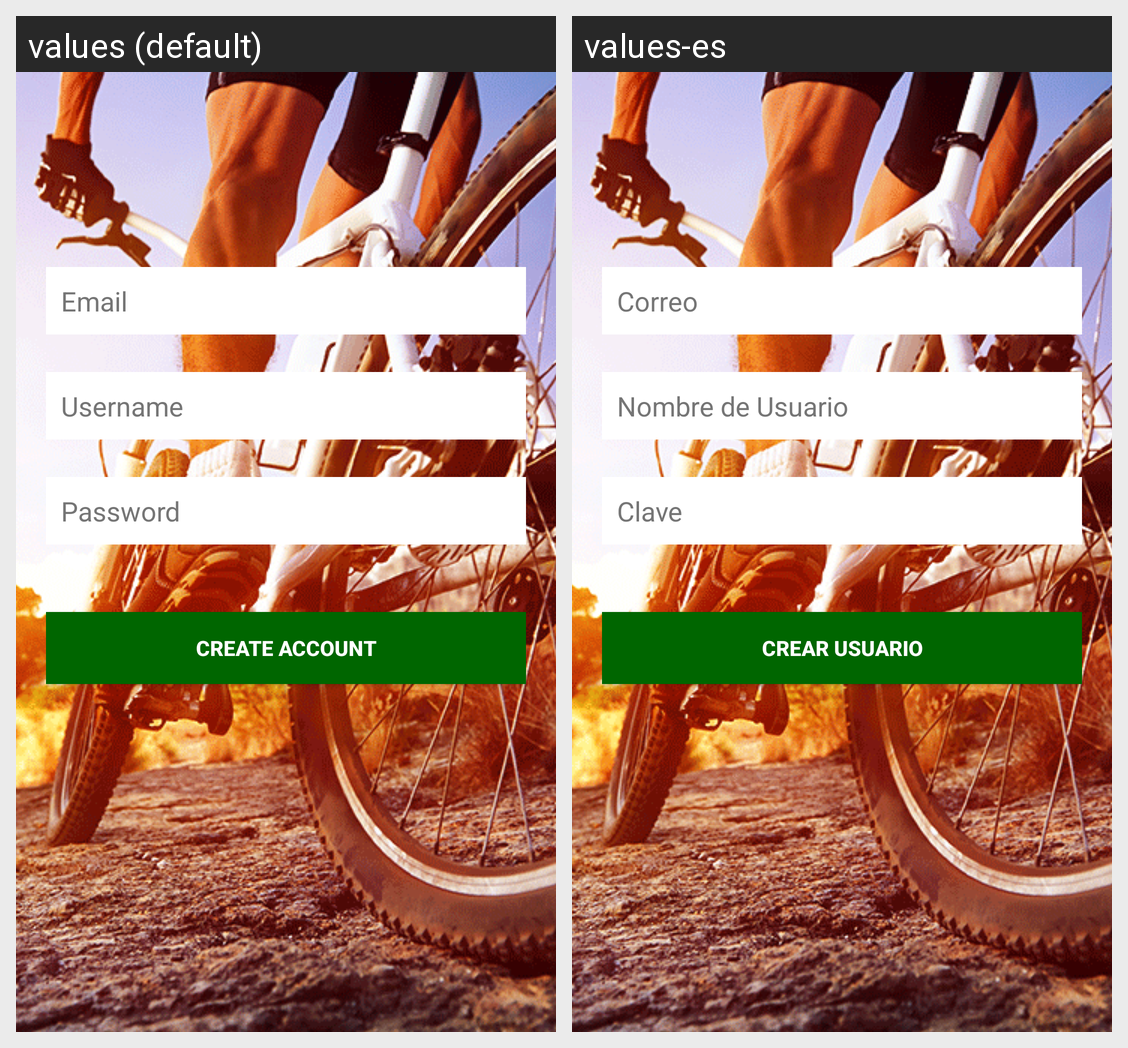

The same Android screen rendered under two of its app's locales, left to right. List the strings drawn on it with the default value and each locale's translation.
Android screen res/layout/activity_register.xml rendered under 2 locales, left to right: values (default), values-es. Device: Nexus 5 (rendered at 1080×1920; each locale shown at half size, 540×960, under a caption strip naming it); theme AppTheme.
Strings drawn on this screen, with the default value and each locale's value (text and hints the layout hard-codes, and strings that could not be matched under every locale, appear in the picture but are not listed):

email_label
  values: Email
  values-es: Correo

user_label
  values: Username
  values-es: Nombre de Usuario

pass_label
  values: Password
  values-es: Clave

create_user_label
  values: Create Account
  values-es: Crear Usuario
